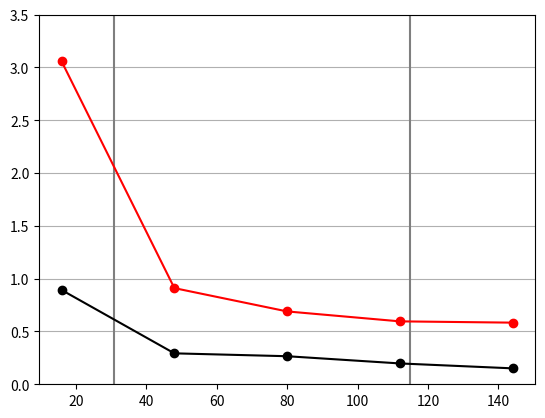

Recreate this plot in Python.
import numpy as np
import matplotlib.pyplot as plt
import matplotlib.pyplot as ticker

# performance
perfs = np.array([
[16, 0.892558, 3.05728],
[48, 0.292956, 0.910627],
[80, 0.265725, 0.689911],
[112, 0.19738, 0.595828],
[144, 0.150848, 0.583671],
])

perfs_t = perfs.T
n = perfs_t[0]
perf_noopt = perfs_t[1]
perf_opt1 = perfs_t[2]

# plot performance
plotname = "overall_performance.png"
fig = plt.figure()
ax = fig.add_subplot(111)

# cache bound
ax.axvline(31, color="tab:gray" )
ax.axvline(115, color="tab:gray" )
#
ax.plot(n, perf_noopt, "-ko", label= "baseline")
ax.plot(n, perf_opt1, "-ro", label= "optimized")
#
ax.set_ylim([0, 3.5])
#
tick_spacing = 0.5
ax.yaxis.set_major_locator(ticker.MultipleLocator(tick_spacing))
#
ax.yaxis.grid()
#
plt.savefig(plotname)
plt.clf()
